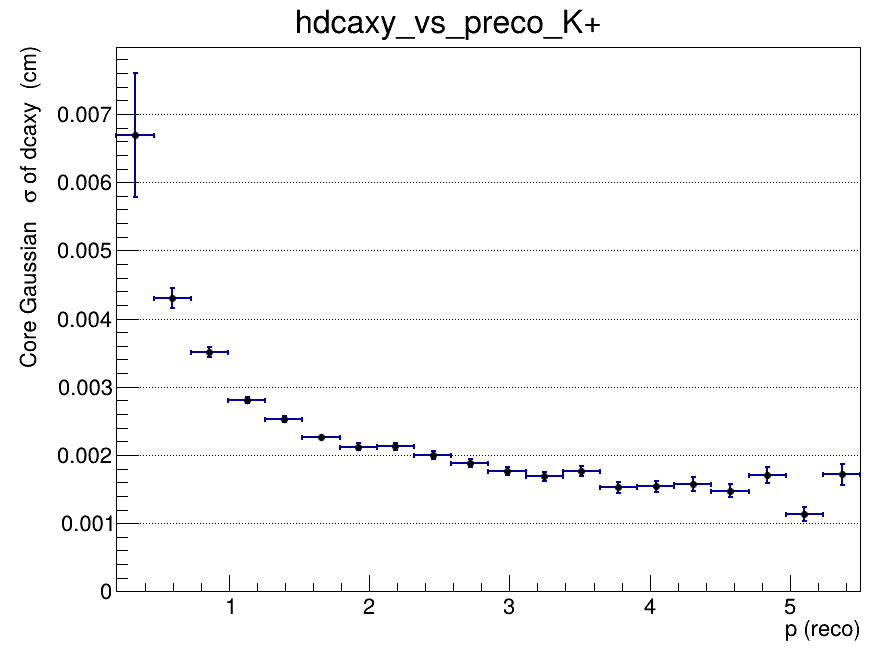

Data behind this chart, as committed beside it:
x_low, x_high, x_center, entries, mean, mean_error, sigma, sigma_error, chi2_ndf, iterations, fit_status
0.2, 0.465, 0.3325, 1985, 0.001372, 0.0005052, 0.00669, 0.0009113, 1.379, 2, 0
0.465, 0.73, 0.5975, 6808, 0.0001235, 8.56448234142e-05, 0.004303, 0.0001434, 1.275, 2, 0
0.73, 0.995, 0.8625, 7874, -0.0002517, 5.58440272917e-05, 0.003509, 7.43239679174e-05, 0.5946, 2, 0
0.995, 1.26, 1.128, 6357, -0.0002746, 4.28966078398e-05, 0.002803, 4.74019118097e-05, 1.217, 2, 0
1.26, 1.525, 1.393, 4952, -0.0002711, 4.17671617869e-05, 0.002524, 4.43949902669e-05, 1.048, 2, 0
1.525, 1.79, 1.658, 3674, -0.0002304, 4.35854286007e-05, 0.00227, 4.34907443495e-05, 0.9218, 4, 0
1.79, 2.055, 1.923, 2764, -0.000235, 4.69571203849e-05, 0.002121, 4.77997572718e-05, 0.9627, 3, 0
2.055, 2.32, 2.188, 2070, -0.0001855, 5.44781833015e-05, 0.002124, 5.29597215959e-05, 1.167, 2, 0
2.32, 2.585, 2.453, 1643, -0.0002445, 5.77190874297e-05, 0.001998, 5.6545580937e-05, 0.7509, 3, 0
2.585, 2.85, 2.718, 1223, -0.0001131, 6.29586594269e-05, 0.001878, 5.85864750171e-05, 1.722, 10, 0
2.85, 3.115, 2.983, 972, -0.0002188, 6.77385161614e-05, 0.001762, 6.26761020705e-05, 0.6213, 5, 0
3.115, 3.38, 3.248, 829, -4.88804760567e-05, 7.12136877652e-05, 0.001687, 6.75886399568e-05, 1.096, 5, 0
3.38, 3.645, 3.513, 695, -0.0001288, 7.93281935137e-05, 0.001763, 7.64542362852e-05, 1.202, 3, 0
3.645, 3.91, 3.778, 530, -0.0002272, 8.09828261906e-05, 0.001528, 7.85603011632e-05, 0.6121, 3, 0
3.91, 4.175, 4.043, 488, -0.000153, 8.82969731037e-05, 0.001538, 7.40097710974e-05, 1.138, 10, 0
4.175, 4.44, 4.308, 355, -0.0002293, 0.0001013, 0.001574, 0.0001018, 1.116, 4, 0
4.44, 4.705, 4.573, 335, -8.16198550915e-05, 0.000102, 0.001478, 8.84301531778e-05, 1.241, 4, 0
4.705, 4.97, 4.838, 270, 4.19980205467e-05, 0.000126, 0.001704, 0.0001224, 0.803, 10, 0
4.97, 5.235, 5.103, 249, -4.67611651013e-05, 9.55129914892e-05, 0.001134, 0.0001095, 1.401, 5, 0
5.235, 5.5, 5.368, 204, -4.47225898273e-05, 0.000146, 0.001717, 0.0001548, 0.3789, 3, 0
